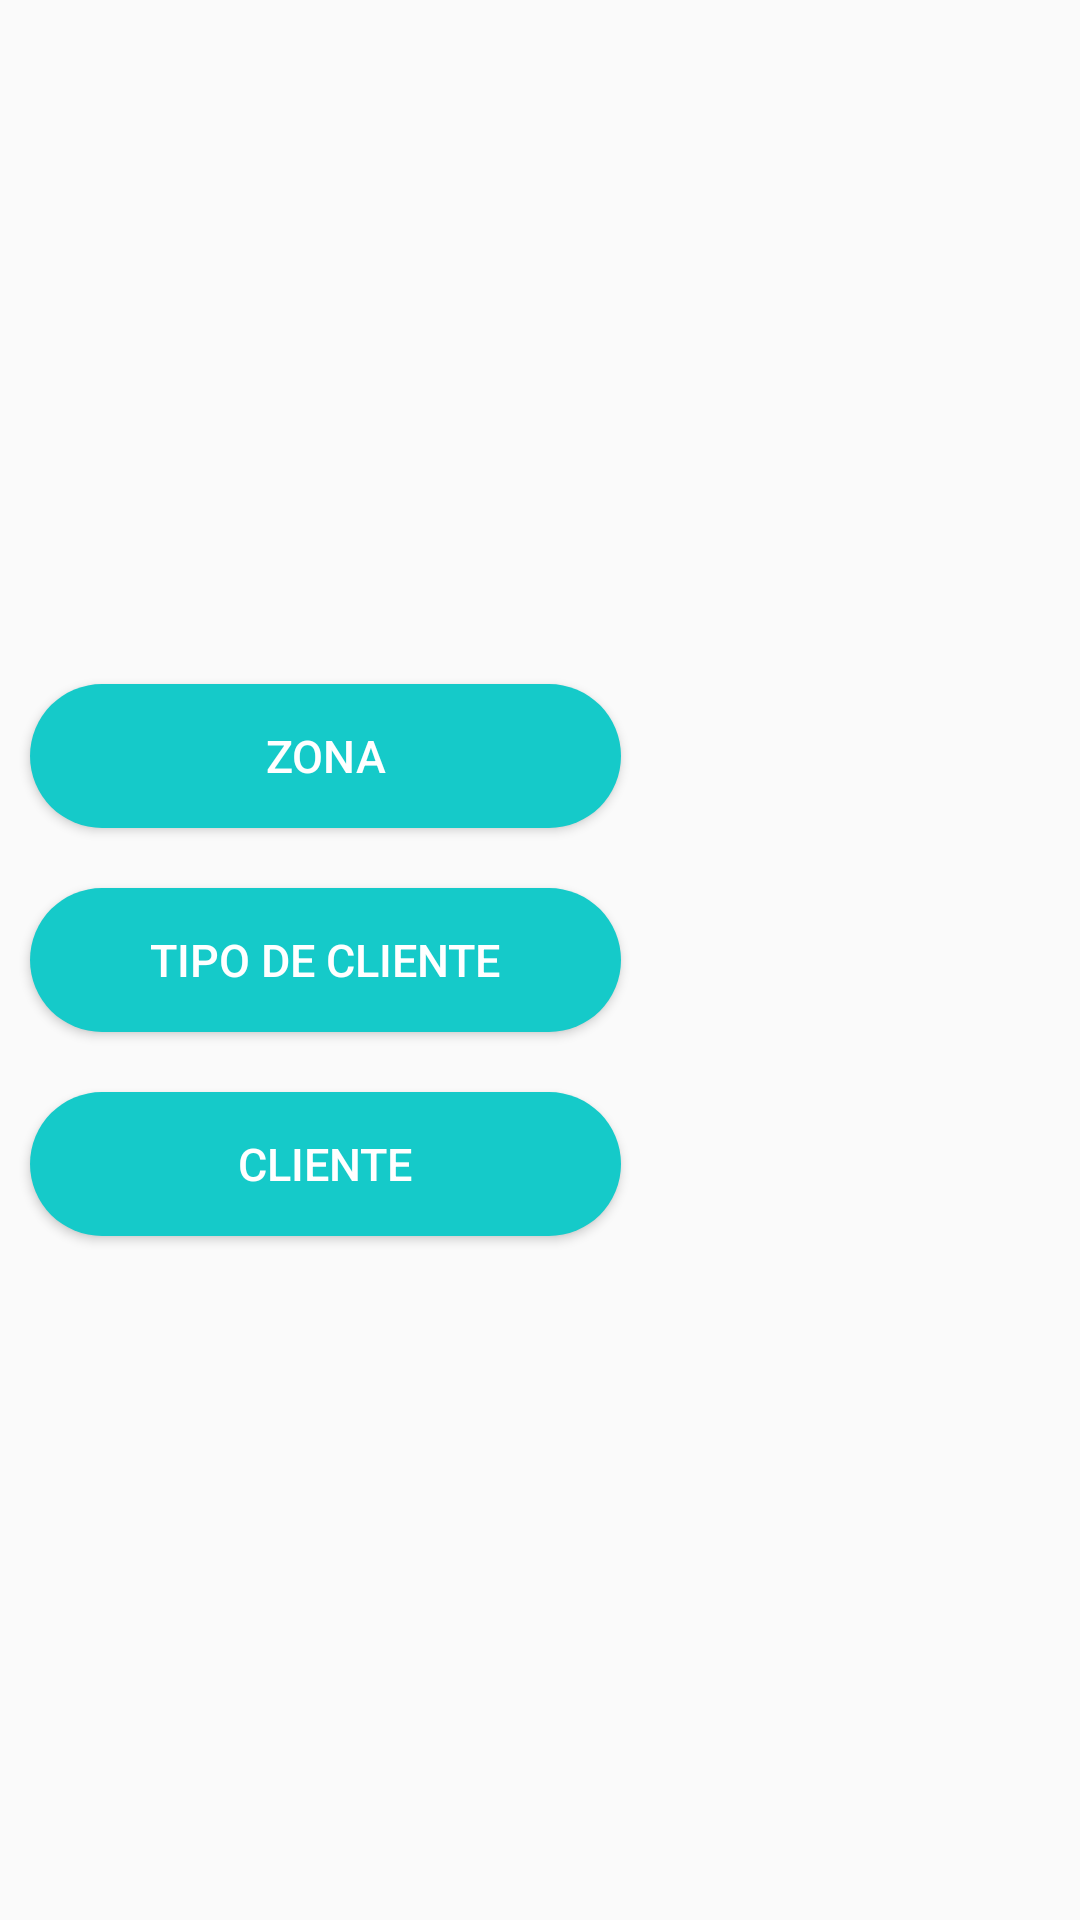

Here is an Android app screen rendered from its layout file. Give the layout XML and the strings, colors and styles it references.
<!-- AndroidManifest.xml: application theme Theme.NegociosElectronicosCliente -->
<!-- res/layout/activity_main.xml -->
<?xml version="1.0" encoding="utf-8"?>
<android.support.constraint.ConstraintLayout xmlns:android="http://schemas.android.com/apk/res/android"
    xmlns:app="http://schemas.android.com/apk/res-auto"
    xmlns:tools="http://schemas.android.com/tools"
    android:layout_width="match_parent"
    android:layout_height="match_parent"
    tools:context=".MainActivity">

    <LinearLayout
        android:layout_width="match_parent"
        android:layout_height="match_parent"
        android:background="@drawable/backportadacel"
        android:orientation="vertical">

        <LinearLayout
            android:layout_width="wrap_content"
            android:layout_height="match_parent"
            android:gravity="center"
            android:orientation="vertical">

            <Button
                android:id="@+id/btzona"
                android:layout_width="match_parent"
                android:layout_height="wrap_content"
                android:layout_margin="10dp"
                android:background="@drawable/boton"
                android:elevation="15dp"
                android:onClick="onZona"
                android:paddingLeft="40dp"
                android:paddingTop="5dp"
                android:paddingRight="40dp"
                android:paddingBottom="5dp"
                android:text="@string/btnZona"
                android:textColor="@color/white"
                android:textSize="15dp"
                android:textStyle="normal" />

            <Button
                android:id="@+id/btntipo"
                android:layout_width="match_parent"
                android:layout_height="wrap_content"
                android:layout_margin="10dp"
                android:background="@drawable/boton"
                android:elevation="15dp"
                android:paddingLeft="40dp"
                android:paddingTop="5dp"
                android:paddingRight="40dp"
                android:paddingBottom="5dp"
                android:text="@string/btnTipo"
                android:textColor="@color/white"
                android:textSize="15dp"
                android:textStyle="normal" />

            <Button
                android:id="@+id/btncliente"
                android:layout_width="match_parent"
                android:layout_height="wrap_content"
                android:layout_margin="10dp"
                android:background="@drawable/boton"
                android:elevation="15dp"
                android:paddingLeft="40dp"
                android:paddingTop="5dp"
                android:paddingRight="40dp"
                android:paddingBottom="5dp"
                android:text="@string/btnCliente"
                android:textColor="@color/white"
                android:textSize="15dp"
                android:textStyle="normal" />
        </LinearLayout>
    </LinearLayout>

</android.support.constraint.ConstraintLayout>
<!-- resources referenced by this layout -->
<resources>
  <!-- drawable boton (drawable) -->
  <?xml version="1.0" encoding="utf-8"?>
  <shape xmlns:android="http://schemas.android.com/apk/res/android"
      android:shape="rectangle">
      <solid
          android:color="#15CAC9"
          />
      <corners android:radius="35dp"/>
  </shape>
  <string name="btnCliente">Cliente</string>
  <string name="btnTipo">Tipo de Cliente</string>
  <string name="btnZona">Zona</string>
  <style name="Theme.NegociosElectronicosCliente" parent="Theme.AppCompat.Light.NoActionBar">
          
          <item name="colorPrimary">@color/teal_200</item>
          <item name="colorPrimaryDark">@color/teal_700</item>
          <item name="colorAccent">@color/teal_200</item>
          
      </style>
  <!-- not gathered from this repository: default colours our renderer supplied (Android Studio template values) -->
  <color name="teal_200">#FF03DAC5</color>
  <color name="teal_700">#FF018786</color>
  <color name="white">#FFFFFFFF</color>
</resources>
